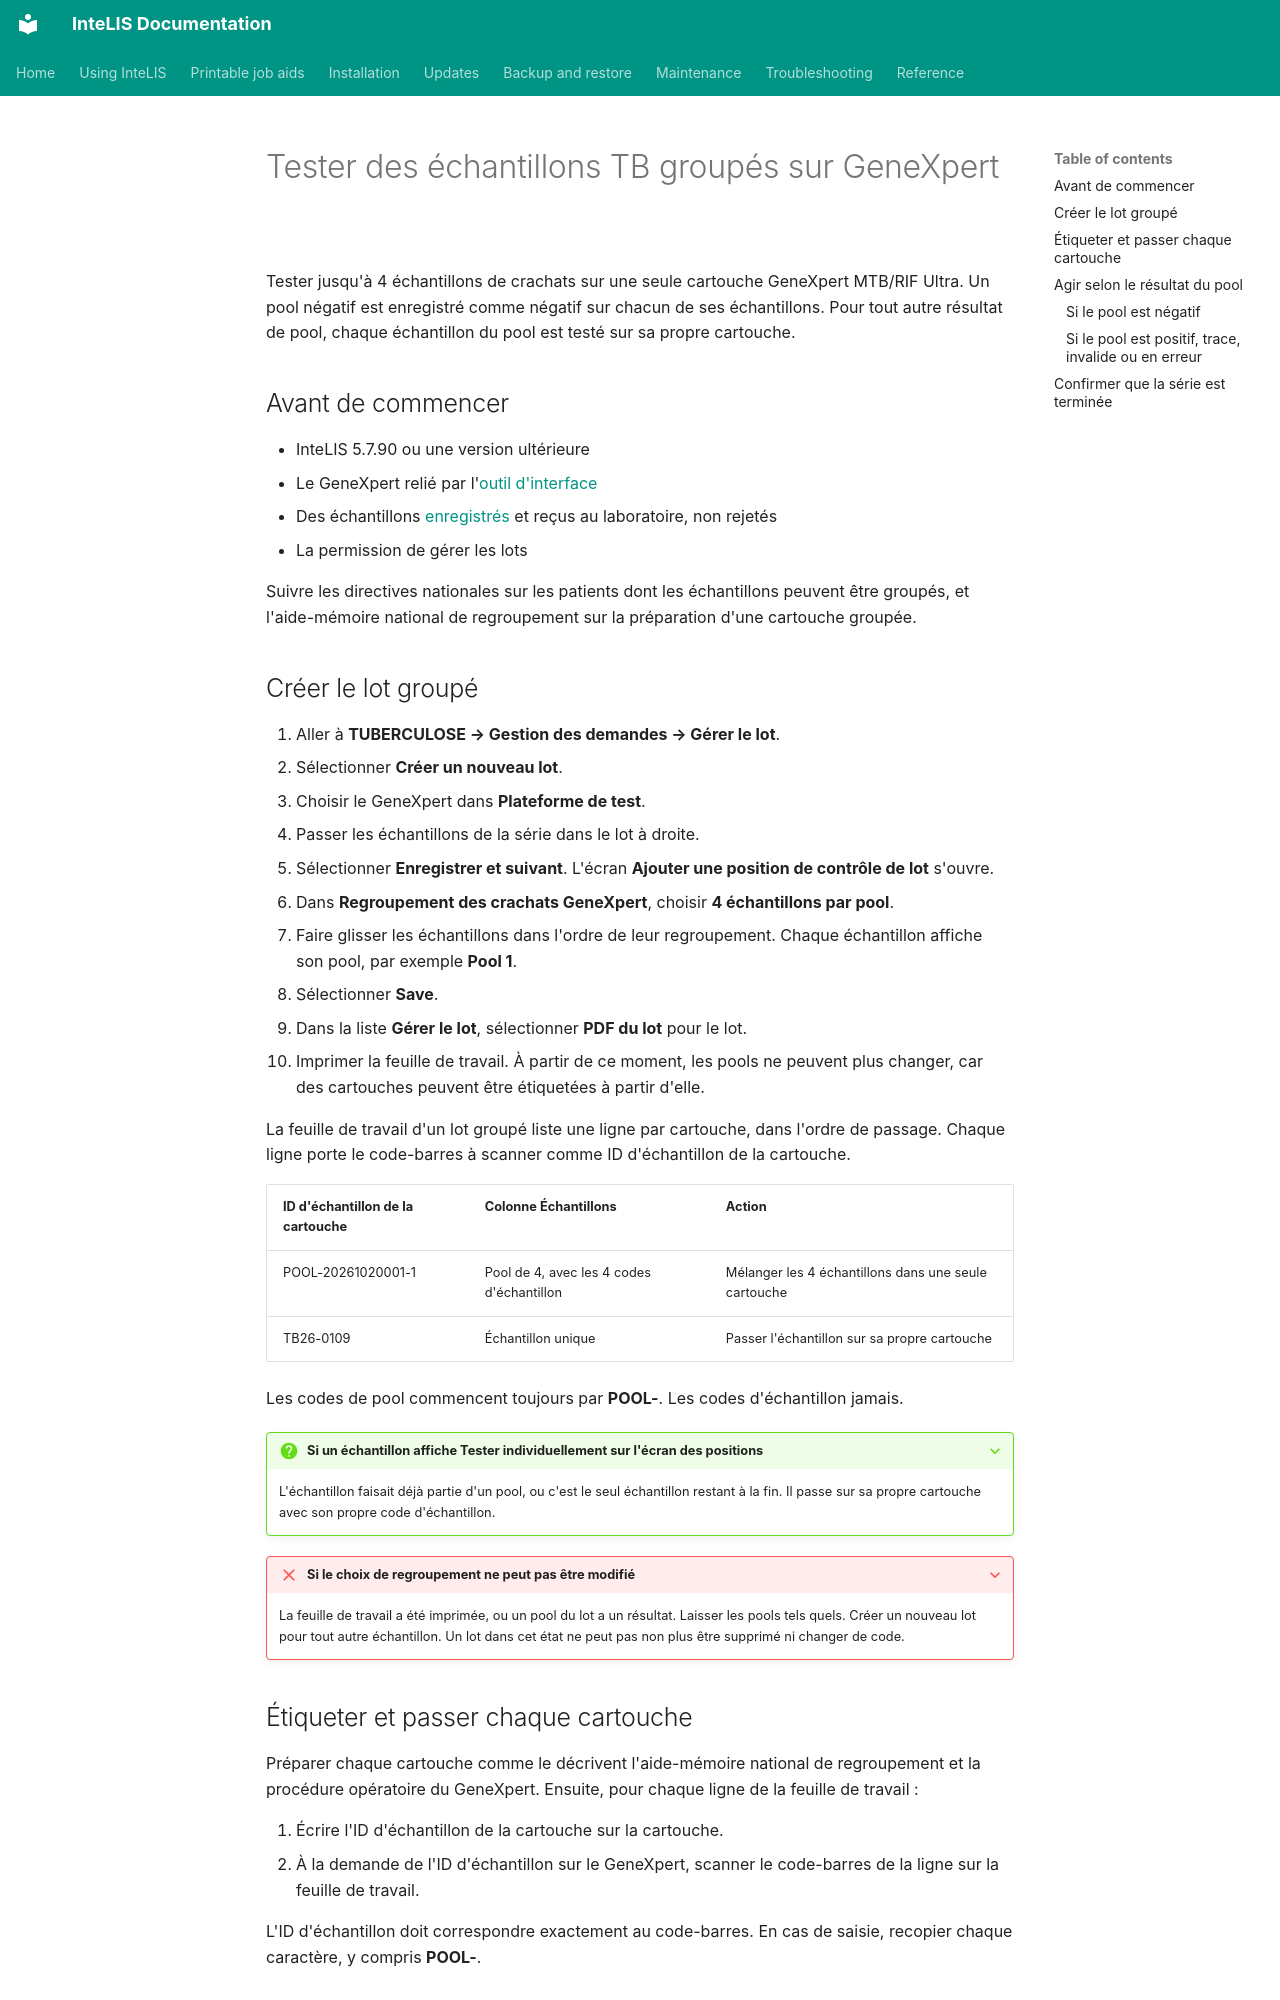

repository: deforay/intelis · page: user-guides/test-pooled-tb-samples.fr/index.html · generator: mkdocs

---
description: Tester jusqu'à 4 échantillons de crachats sur une seule cartouche GeneXpert MTB/RIF Ultra, et enregistrer les résultats dans InteLIS.
audience: [lab-staff]
module: [tb]
type: how-to
reviewed: 2026-11-19
reviewed_against: 5.8.8
---
# Tester des échantillons TB groupés sur GeneXpert

Tester jusqu'à 4 échantillons de crachats sur une seule cartouche GeneXpert
MTB/RIF Ultra. Un pool négatif est enregistré comme négatif sur chacun de ses
échantillons. Pour tout autre résultat de pool, chaque échantillon du pool est
testé sur sa propre cartouche.

## Avant de commencer

- InteLIS 5.7.90 ou une version ultérieure
- Le GeneXpert relié par l'[outil d'interface](../guides/setting-up-interfacing-tool.md)
- Des échantillons [enregistrés](register-a-request.md) et reçus au
  laboratoire, non rejetés
- La permission de gérer les lots

Suivre les directives nationales sur les patients dont les échantillons peuvent
être groupés, et l'aide-mémoire national de regroupement sur la préparation
d'une cartouche groupée.

## Créer le lot groupé

1. Aller à **TUBERCULOSE → Gestion des demandes → Gérer le lot**.
2. Sélectionner **Créer un nouveau lot**.
3. Choisir le GeneXpert dans **Plateforme de test**.
4. Passer les échantillons de la série dans le lot à droite.
5. Sélectionner **Enregistrer et suivant**. L'écran **Ajouter une position de
   contrôle de lot** s'ouvre.
6. Dans **Regroupement des crachats GeneXpert**, choisir **4 échantillons par
   pool**.
7. Faire glisser les échantillons dans l'ordre de leur regroupement. Chaque
   échantillon affiche son pool, par exemple **Pool 1**.
8. Sélectionner **Save**.
9. Dans la liste **Gérer le lot**, sélectionner **PDF du lot** pour le lot.
10. Imprimer la feuille de travail. À partir de ce moment, les pools ne peuvent
    plus changer, car des cartouches peuvent être étiquetées à partir d'elle.

La feuille de travail d'un lot groupé liste une ligne par cartouche, dans
l'ordre de passage. Chaque ligne porte le code-barres à scanner comme ID
d'échantillon de la cartouche.

| ID d'échantillon de la cartouche | Colonne Échantillons | Action |
|---|---|---|
| POOL-20261020001-1 | Pool de 4, avec les 4 codes d'échantillon | Mélanger les 4 échantillons dans une seule cartouche |
| TB26-0109 | Échantillon unique | Passer l'échantillon sur sa propre cartouche |

Les codes de pool commencent toujours par **POOL-**. Les codes d'échantillon
jamais.

??? question "Si un échantillon affiche Tester individuellement sur l'écran des positions"

    L'échantillon faisait déjà partie d'un pool, ou c'est le seul échantillon
    restant à la fin. Il passe sur sa propre cartouche avec son propre code
    d'échantillon.

??? failure "Si le choix de regroupement ne peut pas être modifié"

    La feuille de travail a été imprimée, ou un pool du lot a un résultat.
    Laisser les pools tels quels. Créer un nouveau lot pour tout autre
    échantillon. Un lot dans cet état ne peut pas non plus être supprimé ni
    changer de code.

## Étiqueter et passer chaque cartouche

Préparer chaque cartouche comme le décrivent l'aide-mémoire national de
regroupement et la procédure opératoire du GeneXpert. Ensuite, pour chaque ligne
de la feuille de travail :

1. Écrire l'ID d'échantillon de la cartouche sur la cartouche.
2. À la demande de l'ID d'échantillon sur le GeneXpert, scanner le code-barres
   de la ligne sur la feuille de travail.

L'ID d'échantillon doit correspondre exactement au code-barres. En cas de
saisie, recopier chaque caractère, y compris **POOL-**.
